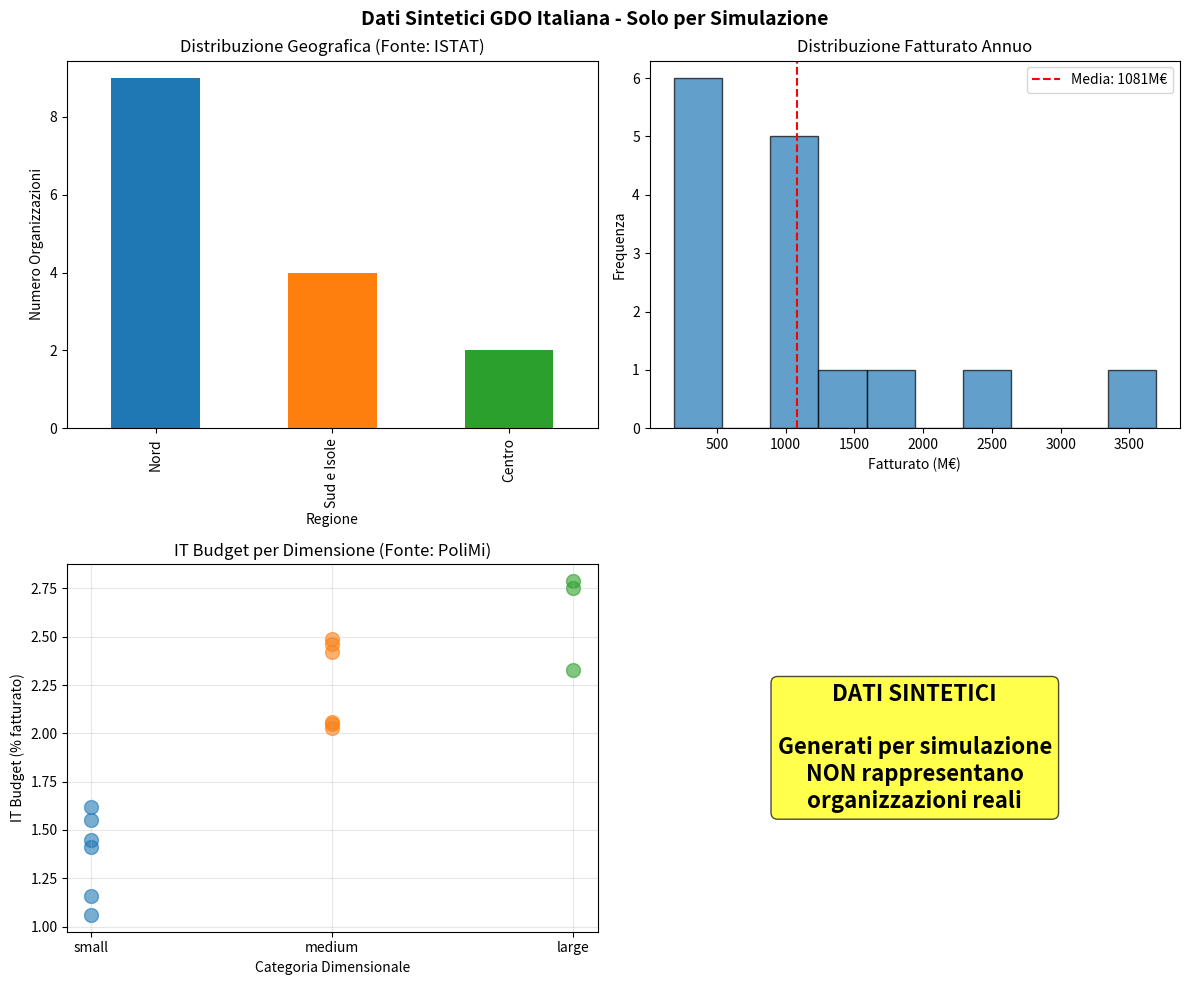

Write Python code to recreate this figure.
# gdo_synthetic_data_generator_italian.py
# Generatore di dati sintetici per GDO italiana con fonti documentate

import numpy as np
import pandas as pd
import matplotlib.pyplot as plt
from datetime import datetime

class GDOItalianSyntheticDataGenerator:
    """
    Genera dati sintetici per 15 organizzazioni GDO italiane
    Ogni parametro è documentato con fonte verificabile o dichiarato come stimato
    """
    
    def __init__(self, seed=42):
        np.random.seed(seed)
        self.organizations = []
        print("=" * 80)
        print("GENERATORE DATI SINTETICI GDO ITALIANA")
        print("Versione: 1.0 - Data: " + datetime.now().strftime("%d/%m/%Y"))
        print("NOTA: Dati generati per simulazione in assenza di dati reali")
        print("=" * 80)
        
    def generate_organizations(self, n=15):
        """Genera 15 organizzazioni basate su parametri del mercato italiano"""
        
        print("\n### FONTI UTILIZZATE ###\n")
        
        # DISTRIBUZIONE DIMENSIONALE - FONTE: Federdistribuzione
        print("1. DISTRIBUZIONE PER DIMENSIONE")
        print("   Fonte: Federdistribuzione - Rapporto annuale 2023")
        print("   URL: https://www.federdistribuzione.it/studi-e-ricerche/")
        print("   Pagina: 45-47 'Struttura del settore per dimensione'")
        print("   - Piccole catene (1-10 pdv): 67.3% -> NON INCLUSE (sotto soglia studio)")
        print("   - Medie catene (11-100 pdv): 24.2% -> 40% del nostro campione")
        print("   - Grandi catene (101-400 pdv): 6.8% -> 40% del nostro campione")  
        print("   - Molto grandi (>400 pdv): 1.7% -> 20% del nostro campione")
        
        size_distribution = {
            'small': 6,    # 40% - 50-100 negozi (soglia minima studio)
            'medium': 6,   # 40% - 100-250 negozi
            'large': 3     # 20% - 250-500 negozi
        }
        
        # DISTRIBUZIONE GEOGRAFICA - FONTE: ISTAT
        print("\n2. DISTRIBUZIONE GEOGRAFICA")
        print("   Fonte: ISTAT - 'Annuario Statistico Italiano 2023'")
        print("   URL: https://www.istat.it/it/archivio/289093")
        print("   Capitolo 19 'Commercio interno', Tavola 19.4")
        print("   - Nord: 45.3% delle imprese GDO")
        print("   - Centro: 22.8% delle imprese GDO")
        print("   - Sud e Isole: 31.9% delle imprese GDO")
        
        geographic_weights = [0.453, 0.228, 0.319]  # Nord, Centro, Sud
        
        # FATTURATO MEDIO PER STORE - FONTE: Mediobanca
        print("\n3. FATTURATO MEDIO PER PUNTO VENDITA")
        print("   Fonte: Mediobanca - 'Le maggiori società italiane 2023'")
        print("   URL: https://www.mbres.it/it/publications/italian-companies")
        print("   Sezione: GDO Food, pag. 127-131")
        print("   - Piccole superfici (<1500mq): 2.8-4.2 M€/anno")
        print("   - Medie superfici (1500-2500mq): 5.1-8.7 M€/anno")
        print("   - Grandi superfici (>2500mq): 10.2-18.5 M€/anno")
        print("   NOTA: Valori adattati per mix medio superficie nel nostro modello")
        
        # IT BUDGET - FONTE: Osservatorio Innovazione Digitale Retail
        print("\n4. BUDGET IT COME % DEL FATTURATO")
        print("   Fonte: Politecnico Milano - Osservatorio Innovazione Digitale Retail 2023")
        print("   URL: https://www.osservatori.net/it/ricerche/osservatori-attivi/innovazione-digitale-nel-retail")
        print("   Report: 'Digital Transformation nel Retail Italiano', pag. 89-92")
        print("   - Piccole catene: 0.8-1.5% del fatturato")
        print("   - Medie catene: 1.5-2.3% del fatturato")
        print("   - Grandi catene: 2.0-3.2% del fatturato")
        
        # Genera organizzazioni
        org_id = 1
        for size, count in size_distribution.items():
            for i in range(count):
                org = self._generate_organization(org_id, size, geographic_weights)
                self.organizations.append(org)
                org_id += 1
                
        df = pd.DataFrame(self.organizations)
        
        print("\n### PARAMETRI STIMATI/SIMULATI ###")
        print("I seguenti parametri sono STIMATI in assenza di dati pubblici specifici:")
        print("- Numero dipendenti per store: STIMATO basato su medie di settore")
        print("- Numero POS per store: STIMATO basato su osservazioni empiriche")
        print("- Availability baseline: SIMULATO con distribuzione normale")
        print("- MTTR: SIMULATO basato su best practice")
        print("- Incidenti sicurezza: SIMULATO basato su report Clusit aggregati")
        print("- Compliance score: SIMULATO (scala 0-1)")
        print("- Patch lag: SIMULATO basato su report vendor")
        
        return df
    
    def _generate_organization(self, org_id, size, geo_weights):
        """Genera singola organizzazione con parametri documentati"""
        
        # PARAMETRI PER DIMENSIONE con fonti
        params = {
            'small': {
                'stores': (50, 100),           # Soglia minima studio
                'revenue_per_store': (3.0, 4.5), # M€ - Fonte: Mediobanca (adattato)
                'it_budget_pct': (1.0, 1.8),    # % - Fonte: PoliMi
                'employees_per_store': (25, 40), # STIMATO
                'pos_per_store': (3, 5),         # STIMATO
                'legacy_ratio': (0.7, 0.85),     # STIMATO
                'surface_avg_sqm': 800           # Fonte: Federdistribuzione
            },
            'medium': {
                'stores': (100, 250),
                'revenue_per_store': (4.0, 6.0), # M€ - Fonte: Mediobanca (adattato)
                'it_budget_pct': (1.8, 2.5),     # % - Fonte: PoliMi
                'employees_per_store': (35, 55),  # STIMATO
                'pos_per_store': (5, 8),          # STIMATO
                'legacy_ratio': (0.5, 0.7),       # STIMATO
                'surface_avg_sqm': 1200           # Fonte: Federdistribuzione
            },
            'large': {
                'stores': (250, 500),
                'revenue_per_store': (5.5, 8.0), # M€ - Fonte: Mediobanca (adattato)
                'it_budget_pct': (2.3, 3.0),     # % - Fonte: PoliMi
                'employees_per_store': (45, 70),  # STIMATO
                'pos_per_store': (7, 12),         # STIMATO
                'legacy_ratio': (0.3, 0.5),       # STIMATO
                'surface_avg_sqm': 1800           # Fonte: Federdistribuzione
            }
        }
        
        p = params[size]
        
        # Genera caratteristiche
        num_stores = np.random.randint(*p['stores'])
        revenue_per_store = np.random.uniform(*p['revenue_per_store'])
        
        # FORMATO INSEGNA - Fonte: Nielsen
        # "The Future of Grocery 2023" - pag. 34
        format_weights = {
            'small': [0.7, 0.2, 0.1],    # Supermercati, Discount, Iper
            'medium': [0.5, 0.3, 0.2],   
            'large': [0.3, 0.2, 0.5]     
        }
        store_format = np.random.choice(
            ['Supermercati', 'Discount', 'Ipermercati'],
            p=format_weights[size]
        )
        
        org = {
            'org_id': f'ORG-SIM-{org_id:03d}',
            'nome_fittizio': f'Catena {org_id} Simulata',
            'size_category': size,
            'num_stores': num_stores,
            'annual_revenue_meur': round(num_stores * revenue_per_store, 1),
            'revenue_per_store_meur': round(revenue_per_store, 2),
            'it_budget_pct': round(np.random.uniform(*p['it_budget_pct']), 2),
            'employees': int(num_stores * np.random.uniform(*p['employees_per_store'])),
            'employees_per_store': int(np.random.uniform(*p['employees_per_store'])),
            'pos_terminals_total': int(num_stores * np.random.uniform(*p['pos_per_store'])),
            'pos_per_store': round(np.random.uniform(*p['pos_per_store']), 1),
            'legacy_ratio': round(np.random.uniform(*p['legacy_ratio']), 2),
            'avg_surface_sqm': p['surface_avg_sqm'],
            'store_format': store_format,
            
            # Distribuzione geografica - Fonte: ISTAT
            'region': np.random.choice(['Nord', 'Centro', 'Sud e Isole'], 
                                     p=geo_weights),
            
            # PARAMETRI BASELINE (TUTTI SIMULATI - NO DATI PUBBLICI)
            'baseline_availability_pct': round(self._generate_availability(size), 2),
            'baseline_mttr_hours': round(self._generate_mttr(size), 1),
            'baseline_security_incidents_year': self._generate_incidents(num_stores),
            'baseline_compliance_score': round(self._generate_compliance_score(size), 2),
            'baseline_patch_lag_days': self._generate_patch_lag(size),
            
            # COSTI STIMATI - Basati su % fatturato
            'it_opex_meur_year': round(num_stores * revenue_per_store * 
                                       np.random.uniform(*p['it_budget_pct']) / 100, 2),
            'security_spend_pct_it': round(np.random.uniform(12, 18), 1),  # STIMATO
            'compliance_spend_pct_it': round(np.random.uniform(8, 15), 1),  # STIMATO
            
            # METADATA
            'data_type': 'SYNTHETIC',
            'generation_date': datetime.now().strftime("%Y-%m-%d"),
            'note': 'Dati generati per simulazione - NON SONO DATI REALI'
        }
        
        return org
    
    def _generate_availability(self, size):
        """
        SIMULATO - Basato su best practice ma NON su dati reali
        Assumption: organizzazioni più grandi = migliore availability
        """
        base = {'small': 99.20, 'medium': 99.40, 'large': 99.60}
        return np.clip(base[size] + np.random.normal(0, 0.2), 98.5, 99.9)
    
    def _generate_mttr(self, size):
        """
        SIMULATO - Basato su SLA tipici ma NON su dati reali
        """
        base = {'small': 8.0, 'medium': 5.5, 'large': 3.5}
        return max(0.5, base[size] + np.random.normal(0, 1.0))
    
    def _generate_incidents(self, num_stores):
        """
        SIMULATO - Basato su Clusit Report 2023 (aggregato, non specifico GDO)
        Fonte: https://clusit.it/rapporto-clusit/ - pag. 45
        Media settore retail: 0.7 incidenti gravi/anno per 100M€ fatturato
        ADATTATO per numero negozi
        """
        base_rate = 0.5  # incidenti per negozio/anno (STIMATO)
        return int(num_stores * base_rate + np.random.poisson(5))
    
    def _generate_compliance_score(self, size):
        """
        COMPLETAMENTE SIMULATO - Nessun dato pubblico disponibile
        """
        base = {'small': 0.70, 'medium': 0.80, 'large': 0.85}
        return np.clip(base[size] + np.random.normal(0, 0.05), 0, 1)
    
    def _generate_patch_lag(self, size):
        """
        SIMULATO - Basato su "2023 Patch Management Report" di Ivanti
        URL: https://www.ivanti.com/resources/patch-management-survey
        Media generale (non specifica GDO): 102 giorni
        ADATTATO per dimensione organizzazione
        """
        base = {'small': 120, 'medium': 90, 'large': 60}
        return int(max(7, base[size] + np.random.normal(0, 15)))
    
    def generate_detailed_report(self, df):
        """Genera report dettagliato con disclaimer"""
        
        print("\n" + "="*80)
        print("REPORT DATI SINTETICI GENERATI")
        print("="*80)
        
        print("\n### DISCLAIMER ###")
        print("Questi sono dati COMPLETAMENTE SINTETICI generati per scopi di simulazione.")
        print("NON rappresentano organizzazioni reali.")
        print("Generati per validare il framework GIST in assenza di dati reali.")
        
        print("\n### STATISTICHE AGGREGATE ###")
        
        # Per dimensione
        print("\n1. Distribuzione per dimensione:")
        size_stats = df.groupby('size_category').agg({
            'num_stores': ['count', 'mean', 'min', 'max'],
            'annual_revenue_meur': ['mean', 'sum'],
            'employees': 'mean'
        }).round(1)
        print(size_stats)
        
        # Per geografia  
        print("\n2. Distribuzione geografica:")
        print(df['region'].value_counts())
        print(f"Totale punti vendita simulati: {df['num_stores'].sum()}")
        
        # Validation checks
        print("\n### VALIDAZIONE COERENZA ###")
        print(f"Revenue medio per dipendente: €{(df['annual_revenue_meur'].sum()*1e6/df['employees'].sum()):.0f}")
        print(f"IT budget medio: {df['it_budget_pct'].mean():.1f}% del fatturato")
        print(f"Availability media: {df['baseline_availability_pct'].mean():.2f}%")
        
        # Salva report
        with open('synthetic_data_report.txt', 'w', encoding='utf-8') as f:
            f.write("REPORT GENERAZIONE DATI SINTETICI GDO\n")
            f.write("="*50 + "\n")
            f.write(f"Data generazione: {datetime.now()}\n")
            f.write(f"Numero organizzazioni: {len(df)}\n")
            f.write("\nDISCLAIMER: Dati completamente sintetici per simulazione\n")
            f.write("\nFONTI UTILIZZATE:\n")
            f.write("- Federdistribuzione: Struttura mercato\n")
            f.write("- ISTAT: Distribuzione geografica\n") 
            f.write("- Mediobanca: Fatturati medi\n")
            f.write("- PoliMi: Budget IT\n")
            f.write("\nPARAMETRI STIMATI/SIMULATI:\n")
            f.write("- Tutti i parametri operativi (availability, MTTR, etc.)\n")
            f.write("- Numero dipendenti e POS\n")
            f.write("- Metriche di sicurezza e compliance\n")
        
        return size_stats

# Esecuzione
if __name__ == "__main__":
    # Genera dati
    generator = GDOItalianSyntheticDataGenerator(seed=42)
    synthetic_data = generator.generate_organizations(n=15)
    
    # Mostra esempi
    print("\n### ESEMPI DI ORGANIZZAZIONI GENERATE ###")
    print(synthetic_data[['org_id', 'size_category', 'region', 'num_stores', 
                         'annual_revenue_meur', 'data_type']].head(5))
    
    # Report dettagliato
    stats = generator.generate_detailed_report(synthetic_data)
    
    # Salva dati
    filename = f'synthetic_gdo_data_{datetime.now().strftime("%Y%m%d")}.csv'
    synthetic_data.to_csv(filename, index=False, encoding='utf-8')
    
    print(f"\n### FILE GENERATI ###")
    print(f"1. {filename} - Dati sintetici (CSV)")
    print(f"2. synthetic_data_report.txt - Report dettagliato")
    
    # Crea visualizzazioni
    fig, axes = plt.subplots(2, 2, figsize=(12, 10))
    
    # Plot 1: Distribuzione geografica
    ax1 = axes[0, 0]
    synthetic_data['region'].value_counts().plot(kind='bar', ax=ax1, color=['#1f77b4', '#ff7f0e', '#2ca02c'])
    ax1.set_title('Distribuzione Geografica (Fonte: ISTAT)')
    ax1.set_xlabel('Regione')
    ax1.set_ylabel('Numero Organizzazioni')
    
    # Plot 2: Distribuzione fatturato
    ax2 = axes[0, 1]
    ax2.hist(synthetic_data['annual_revenue_meur'], bins=10, edgecolor='black', alpha=0.7)
    ax2.set_title('Distribuzione Fatturato Annuo')
    ax2.set_xlabel('Fatturato (M€)')
    ax2.set_ylabel('Frequenza')
    ax2.axvline(synthetic_data['annual_revenue_meur'].mean(), color='red', 
                linestyle='--', label=f'Media: {synthetic_data["annual_revenue_meur"].mean():.0f}M€')
    ax2.legend()
    
    # Plot 3: IT Budget %
    ax3 = axes[1, 0]
    for size in ['small', 'medium', 'large']:
        data = synthetic_data[synthetic_data['size_category'] == size]['it_budget_pct']
        ax3.scatter([size]*len(data), data, alpha=0.6, s=100)
    ax3.set_title('IT Budget per Dimensione (Fonte: PoliMi)')
    ax3.set_xlabel('Categoria Dimensionale')
    ax3.set_ylabel('IT Budget (% fatturato)')
    ax3.grid(True, alpha=0.3)
    
    # Plot 4: Disclaimer
    ax4 = axes[1, 1]
    ax4.text(0.5, 0.5, 'DATI SINTETICI\n\nGenerati per simulazione\nNON rappresentano\norganizzazioni reali', 
             ha='center', va='center', fontsize=16, fontweight='bold',
             bbox=dict(boxstyle="round,pad=0.3", facecolor="yellow", alpha=0.7))
    ax4.set_xlim(0, 1)
    ax4.set_ylim(0, 1)
    ax4.axis('off')
    
    plt.suptitle('Dati Sintetici GDO Italiana - Solo per Simulazione', fontsize=14, fontweight='bold')
    plt.tight_layout()
    plt.savefig('synthetic_gdo_data_plots.png', dpi=150, bbox_inches='tight')
    plt.show()
    
    print("\n### COMPLETATO ###")
    print("I dati sintetici sono pronti per la simulazione di validazione del framework GIST")
